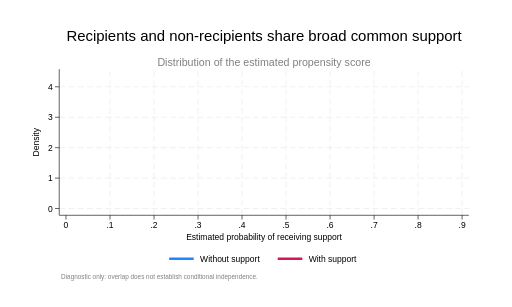
t = 0.00 s
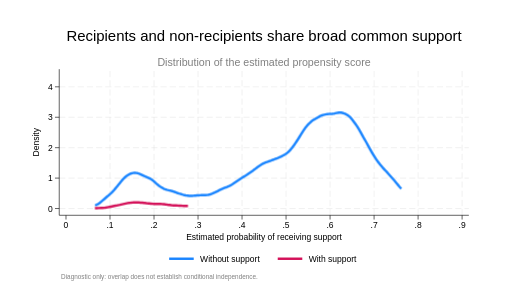
t = 1.45 s
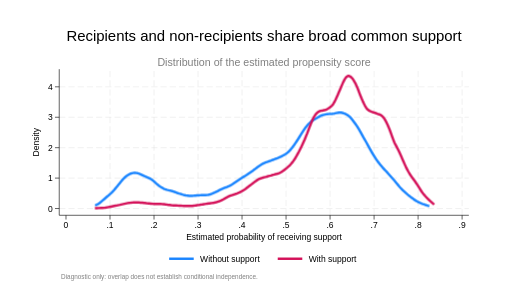
t = 3.21 s
t = 4.69 s: frame unchanged from t = 3.21 s, image omitted
t = 6.49 s: frame unchanged from t = 3.21 s, image omitted
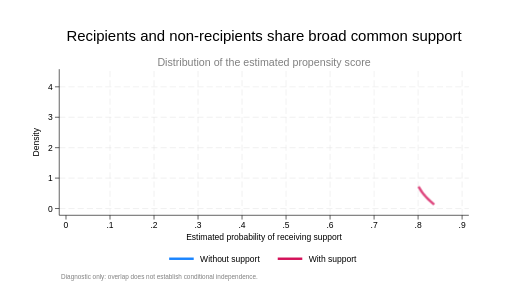
t = 7.73 s

The animated SVG that drew these frames (rendered in a browser with its animation timeline set to each time). Animation: 1 CSS @keyframes rule; one cycle of 9.28 s, repeats indefinitely.

<?xml version="1.0" encoding="UTF-8" standalone="no"?>
<!-- This is a Stata 19.5 generated SVG file (http://www.stata.com) -->

<svg version="1.1" width="7.500in" height="4.500in" viewBox="0 0 5400 3240" xmlns="http://www.w3.org/2000/svg" xmlns:xlink="http://www.w3.org/1999/xlink">
	<desc>Stata Graph - g_overlap_portfolio</desc>
	<style>
		@media (prefers-reduced-motion: no-preference) {
			path[style*="stroke:#1A85FF"],
			path[style*="stroke:#D41159"] {
				stroke-dasharray: 22000;
				stroke-dashoffset: 22000;
				animation: draw-density-curves 9s cubic-bezier(.42, 0, .2, 1) infinite;
			}

			path[style*="stroke:#D41159"] {
				animation-delay: .28s;
			}
		}

		@keyframes draw-density-curves {
			0%, 9% { stroke-dashoffset: 22000; opacity: 0; }
			13% { opacity: 1; }
			39%, 79% { stroke-dashoffset: 0; opacity: 1; }
			94%, 100% { stroke-dashoffset: -22000; opacity: 0; }
		}
	</style>
	<rect x="0" y="0" width="5400" height="3240" style="fill:#FFFFFF;stroke:none"/>
	<rect x="0.00" y="0.00" width="5400.00" height="3240.00" style="fill:#FFFFFF"/>
	<rect x="3.24" y="3.24" width="5393.52" height="3233.52" style="fill:none;stroke:#FFFFFF;stroke-width:6.48"/>
	<rect x="623.53" y="730.01" width="4322.87" height="1542.04" style="fill:#FFFFFF"/>
	<rect x="626.77" y="733.25" width="4316.39" height="1535.56" style="fill:none;stroke:#FFFFFF;stroke-width:6.48"/>
	<line x1="623.53" y1="2200.67" x2="688.33" y2="2200.67" style="stroke:#E0E0E0;stroke-width:4.86"/>
	<line x1="720.73" y1="2200.67" x2="785.53" y2="2200.67" style="stroke:#E0E0E0;stroke-width:4.86"/>
	<line x1="817.93" y1="2200.67" x2="882.73" y2="2200.67" style="stroke:#E0E0E0;stroke-width:4.86"/>
	<line x1="915.13" y1="2200.67" x2="979.93" y2="2200.67" style="stroke:#E0E0E0;stroke-width:4.86"/>
	<line x1="1012.33" y1="2200.67" x2="1077.13" y2="2200.67" style="stroke:#E0E0E0;stroke-width:4.86"/>
	<line x1="1109.53" y1="2200.67" x2="1174.33" y2="2200.67" style="stroke:#E0E0E0;stroke-width:4.86"/>
	<line x1="1206.73" y1="2200.67" x2="1271.53" y2="2200.67" style="stroke:#E0E0E0;stroke-width:4.86"/>
	<line x1="1303.93" y1="2200.67" x2="1368.73" y2="2200.67" style="stroke:#E0E0E0;stroke-width:4.86"/>
	<line x1="1401.13" y1="2200.67" x2="1465.93" y2="2200.67" style="stroke:#E0E0E0;stroke-width:4.86"/>
	<line x1="1498.33" y1="2200.67" x2="1563.13" y2="2200.67" style="stroke:#E0E0E0;stroke-width:4.86"/>
	<line x1="1595.53" y1="2200.67" x2="1660.33" y2="2200.67" style="stroke:#E0E0E0;stroke-width:4.86"/>
	<line x1="1692.73" y1="2200.67" x2="1757.53" y2="2200.67" style="stroke:#E0E0E0;stroke-width:4.86"/>
	<line x1="1789.93" y1="2200.67" x2="1854.73" y2="2200.67" style="stroke:#E0E0E0;stroke-width:4.86"/>
	<line x1="1887.13" y1="2200.67" x2="1951.93" y2="2200.67" style="stroke:#E0E0E0;stroke-width:4.86"/>
	<line x1="1984.33" y1="2200.67" x2="2049.13" y2="2200.67" style="stroke:#E0E0E0;stroke-width:4.86"/>
	<line x1="2081.53" y1="2200.67" x2="2146.33" y2="2200.67" style="stroke:#E0E0E0;stroke-width:4.86"/>
	<line x1="2178.73" y1="2200.67" x2="2243.53" y2="2200.67" style="stroke:#E0E0E0;stroke-width:4.86"/>
	<line x1="2275.93" y1="2200.67" x2="2340.73" y2="2200.67" style="stroke:#E0E0E0;stroke-width:4.86"/>
	<line x1="2373.13" y1="2200.67" x2="2437.93" y2="2200.67" style="stroke:#E0E0E0;stroke-width:4.86"/>
	<line x1="2470.33" y1="2200.67" x2="2535.13" y2="2200.67" style="stroke:#E0E0E0;stroke-width:4.86"/>
	<line x1="2567.53" y1="2200.67" x2="2632.33" y2="2200.67" style="stroke:#E0E0E0;stroke-width:4.86"/>
	<line x1="2664.73" y1="2200.67" x2="2729.53" y2="2200.67" style="stroke:#E0E0E0;stroke-width:4.86"/>
	<line x1="2761.93" y1="2200.67" x2="2826.73" y2="2200.67" style="stroke:#E0E0E0;stroke-width:4.86"/>
	<line x1="2859.13" y1="2200.67" x2="2923.93" y2="2200.67" style="stroke:#E0E0E0;stroke-width:4.86"/>
	<line x1="2956.33" y1="2200.67" x2="3021.13" y2="2200.67" style="stroke:#E0E0E0;stroke-width:4.86"/>
	<line x1="3053.53" y1="2200.67" x2="3118.33" y2="2200.67" style="stroke:#E0E0E0;stroke-width:4.86"/>
	<line x1="3150.73" y1="2200.67" x2="3215.53" y2="2200.67" style="stroke:#E0E0E0;stroke-width:4.86"/>
	<line x1="3247.93" y1="2200.67" x2="3312.73" y2="2200.67" style="stroke:#E0E0E0;stroke-width:4.86"/>
	<line x1="3345.13" y1="2200.67" x2="3409.93" y2="2200.67" style="stroke:#E0E0E0;stroke-width:4.86"/>
	<line x1="3442.33" y1="2200.67" x2="3507.13" y2="2200.67" style="stroke:#E0E0E0;stroke-width:4.86"/>
	<line x1="3539.53" y1="2200.67" x2="3604.33" y2="2200.67" style="stroke:#E0E0E0;stroke-width:4.86"/>
	<line x1="3636.73" y1="2200.67" x2="3701.53" y2="2200.67" style="stroke:#E0E0E0;stroke-width:4.86"/>
	<line x1="3733.93" y1="2200.67" x2="3798.73" y2="2200.67" style="stroke:#E0E0E0;stroke-width:4.86"/>
	<line x1="3831.13" y1="2200.67" x2="3895.93" y2="2200.67" style="stroke:#E0E0E0;stroke-width:4.86"/>
	<line x1="3928.33" y1="2200.67" x2="3993.13" y2="2200.67" style="stroke:#E0E0E0;stroke-width:4.86"/>
	<line x1="4025.53" y1="2200.67" x2="4090.33" y2="2200.67" style="stroke:#E0E0E0;stroke-width:4.86"/>
	<line x1="4122.73" y1="2200.67" x2="4187.53" y2="2200.67" style="stroke:#E0E0E0;stroke-width:4.86"/>
	<line x1="4219.93" y1="2200.67" x2="4284.73" y2="2200.67" style="stroke:#E0E0E0;stroke-width:4.86"/>
	<line x1="4317.13" y1="2200.67" x2="4381.93" y2="2200.67" style="stroke:#E0E0E0;stroke-width:4.86"/>
	<line x1="4414.33" y1="2200.67" x2="4479.13" y2="2200.67" style="stroke:#E0E0E0;stroke-width:4.86"/>
	<line x1="4511.53" y1="2200.67" x2="4576.33" y2="2200.67" style="stroke:#E0E0E0;stroke-width:4.86"/>
	<line x1="4608.73" y1="2200.67" x2="4673.53" y2="2200.67" style="stroke:#E0E0E0;stroke-width:4.86"/>
	<line x1="4705.93" y1="2200.67" x2="4770.73" y2="2200.67" style="stroke:#E0E0E0;stroke-width:4.86"/>
	<line x1="4803.13" y1="2200.67" x2="4867.93" y2="2200.67" style="stroke:#E0E0E0;stroke-width:4.86"/>
	<line x1="4900.33" y1="2200.67" x2="4946.40" y2="2200.67" style="stroke:#E0E0E0;stroke-width:4.86"/>
	<line x1="623.53" y1="1879.71" x2="688.33" y2="1879.71" style="stroke:#E0E0E0;stroke-width:4.86"/>
	<line x1="720.73" y1="1879.71" x2="785.53" y2="1879.71" style="stroke:#E0E0E0;stroke-width:4.86"/>
	<line x1="817.93" y1="1879.71" x2="882.73" y2="1879.71" style="stroke:#E0E0E0;stroke-width:4.86"/>
	<line x1="915.13" y1="1879.71" x2="979.93" y2="1879.71" style="stroke:#E0E0E0;stroke-width:4.86"/>
	<line x1="1012.33" y1="1879.71" x2="1077.13" y2="1879.71" style="stroke:#E0E0E0;stroke-width:4.86"/>
	<line x1="1109.53" y1="1879.71" x2="1174.33" y2="1879.71" style="stroke:#E0E0E0;stroke-width:4.86"/>
	<line x1="1206.73" y1="1879.71" x2="1271.53" y2="1879.71" style="stroke:#E0E0E0;stroke-width:4.86"/>
	<line x1="1303.93" y1="1879.71" x2="1368.73" y2="1879.71" style="stroke:#E0E0E0;stroke-width:4.86"/>
	<line x1="1401.13" y1="1879.71" x2="1465.93" y2="1879.71" style="stroke:#E0E0E0;stroke-width:4.86"/>
	<line x1="1498.33" y1="1879.71" x2="1563.13" y2="1879.71" style="stroke:#E0E0E0;stroke-width:4.86"/>
	<line x1="1595.53" y1="1879.71" x2="1660.33" y2="1879.71" style="stroke:#E0E0E0;stroke-width:4.86"/>
	<line x1="1692.73" y1="1879.71" x2="1757.53" y2="1879.71" style="stroke:#E0E0E0;stroke-width:4.86"/>
	<line x1="1789.93" y1="1879.71" x2="1854.73" y2="1879.71" style="stroke:#E0E0E0;stroke-width:4.86"/>
	<line x1="1887.13" y1="1879.71" x2="1951.93" y2="1879.71" style="stroke:#E0E0E0;stroke-width:4.86"/>
	<line x1="1984.33" y1="1879.71" x2="2049.13" y2="1879.71" style="stroke:#E0E0E0;stroke-width:4.86"/>
	<line x1="2081.53" y1="1879.71" x2="2146.33" y2="1879.71" style="stroke:#E0E0E0;stroke-width:4.86"/>
	<line x1="2178.73" y1="1879.71" x2="2243.53" y2="1879.71" style="stroke:#E0E0E0;stroke-width:4.86"/>
	<line x1="2275.93" y1="1879.71" x2="2340.73" y2="1879.71" style="stroke:#E0E0E0;stroke-width:4.86"/>
	<line x1="2373.13" y1="1879.71" x2="2437.93" y2="1879.71" style="stroke:#E0E0E0;stroke-width:4.86"/>
	<line x1="2470.33" y1="1879.71" x2="2535.13" y2="1879.71" style="stroke:#E0E0E0;stroke-width:4.86"/>
	<line x1="2567.53" y1="1879.71" x2="2632.33" y2="1879.71" style="stroke:#E0E0E0;stroke-width:4.86"/>
	<line x1="2664.73" y1="1879.71" x2="2729.53" y2="1879.71" style="stroke:#E0E0E0;stroke-width:4.86"/>
	<line x1="2761.93" y1="1879.71" x2="2826.73" y2="1879.71" style="stroke:#E0E0E0;stroke-width:4.86"/>
	<line x1="2859.13" y1="1879.71" x2="2923.93" y2="1879.71" style="stroke:#E0E0E0;stroke-width:4.86"/>
	<line x1="2956.33" y1="1879.71" x2="3021.13" y2="1879.71" style="stroke:#E0E0E0;stroke-width:4.86"/>
	<line x1="3053.53" y1="1879.71" x2="3118.33" y2="1879.71" style="stroke:#E0E0E0;stroke-width:4.86"/>
	<line x1="3150.73" y1="1879.71" x2="3215.53" y2="1879.71" style="stroke:#E0E0E0;stroke-width:4.86"/>
	<line x1="3247.93" y1="1879.71" x2="3312.73" y2="1879.71" style="stroke:#E0E0E0;stroke-width:4.86"/>
	<line x1="3345.13" y1="1879.71" x2="3409.93" y2="1879.71" style="stroke:#E0E0E0;stroke-width:4.86"/>
	<line x1="3442.33" y1="1879.71" x2="3507.13" y2="1879.71" style="stroke:#E0E0E0;stroke-width:4.86"/>
	<line x1="3539.53" y1="1879.71" x2="3604.33" y2="1879.71" style="stroke:#E0E0E0;stroke-width:4.86"/>
	<line x1="3636.73" y1="1879.71" x2="3701.53" y2="1879.71" style="stroke:#E0E0E0;stroke-width:4.86"/>
	<line x1="3733.93" y1="1879.71" x2="3798.73" y2="1879.71" style="stroke:#E0E0E0;stroke-width:4.86"/>
	<line x1="3831.13" y1="1879.71" x2="3895.93" y2="1879.71" style="stroke:#E0E0E0;stroke-width:4.86"/>
	<line x1="3928.33" y1="1879.71" x2="3993.13" y2="1879.71" style="stroke:#E0E0E0;stroke-width:4.86"/>
	<line x1="4025.53" y1="1879.71" x2="4090.33" y2="1879.71" style="stroke:#E0E0E0;stroke-width:4.86"/>
	<line x1="4122.73" y1="1879.71" x2="4187.53" y2="1879.71" style="stroke:#E0E0E0;stroke-width:4.86"/>
	<line x1="4219.93" y1="1879.71" x2="4284.73" y2="1879.71" style="stroke:#E0E0E0;stroke-width:4.86"/>
	<line x1="4317.13" y1="1879.71" x2="4381.93" y2="1879.71" style="stroke:#E0E0E0;stroke-width:4.86"/>
	<line x1="4414.33" y1="1879.71" x2="4479.13" y2="1879.71" style="stroke:#E0E0E0;stroke-width:4.86"/>
	<line x1="4511.53" y1="1879.71" x2="4576.33" y2="1879.71" style="stroke:#E0E0E0;stroke-width:4.86"/>
	<line x1="4608.73" y1="1879.71" x2="4673.53" y2="1879.71" style="stroke:#E0E0E0;stroke-width:4.86"/>
	<line x1="4705.93" y1="1879.71" x2="4770.73" y2="1879.71" style="stroke:#E0E0E0;stroke-width:4.86"/>
	<line x1="4803.13" y1="1879.71" x2="4867.93" y2="1879.71" style="stroke:#E0E0E0;stroke-width:4.86"/>
	<line x1="4900.33" y1="1879.71" x2="4946.40" y2="1879.71" style="stroke:#E0E0E0;stroke-width:4.86"/>
	<line x1="623.53" y1="1558.58" x2="688.33" y2="1558.58" style="stroke:#E0E0E0;stroke-width:4.86"/>
	<line x1="720.73" y1="1558.58" x2="785.53" y2="1558.58" style="stroke:#E0E0E0;stroke-width:4.86"/>
	<line x1="817.93" y1="1558.58" x2="882.73" y2="1558.58" style="stroke:#E0E0E0;stroke-width:4.86"/>
	<line x1="915.13" y1="1558.58" x2="979.93" y2="1558.58" style="stroke:#E0E0E0;stroke-width:4.86"/>
	<line x1="1012.33" y1="1558.58" x2="1077.13" y2="1558.58" style="stroke:#E0E0E0;stroke-width:4.86"/>
	<line x1="1109.53" y1="1558.58" x2="1174.33" y2="1558.58" style="stroke:#E0E0E0;stroke-width:4.86"/>
	<line x1="1206.73" y1="1558.58" x2="1271.53" y2="1558.58" style="stroke:#E0E0E0;stroke-width:4.86"/>
	<line x1="1303.93" y1="1558.58" x2="1368.73" y2="1558.58" style="stroke:#E0E0E0;stroke-width:4.86"/>
	<line x1="1401.13" y1="1558.58" x2="1465.93" y2="1558.58" style="stroke:#E0E0E0;stroke-width:4.86"/>
	<line x1="1498.33" y1="1558.58" x2="1563.13" y2="1558.58" style="stroke:#E0E0E0;stroke-width:4.86"/>
	<line x1="1595.53" y1="1558.58" x2="1660.33" y2="1558.58" style="stroke:#E0E0E0;stroke-width:4.86"/>
	<line x1="1692.73" y1="1558.58" x2="1757.53" y2="1558.58" style="stroke:#E0E0E0;stroke-width:4.86"/>
	<line x1="1789.93" y1="1558.58" x2="1854.73" y2="1558.58" style="stroke:#E0E0E0;stroke-width:4.86"/>
	<line x1="1887.13" y1="1558.58" x2="1951.93" y2="1558.58" style="stroke:#E0E0E0;stroke-width:4.86"/>
	<line x1="1984.33" y1="1558.58" x2="2049.13" y2="1558.58" style="stroke:#E0E0E0;stroke-width:4.86"/>
	<line x1="2081.53" y1="1558.58" x2="2146.33" y2="1558.58" style="stroke:#E0E0E0;stroke-width:4.86"/>
	<line x1="2178.73" y1="1558.58" x2="2243.53" y2="1558.58" style="stroke:#E0E0E0;stroke-width:4.86"/>
	<line x1="2275.93" y1="1558.58" x2="2340.73" y2="1558.58" style="stroke:#E0E0E0;stroke-width:4.86"/>
	<line x1="2373.13" y1="1558.58" x2="2437.93" y2="1558.58" style="stroke:#E0E0E0;stroke-width:4.86"/>
	<line x1="2470.33" y1="1558.58" x2="2535.13" y2="1558.58" style="stroke:#E0E0E0;stroke-width:4.86"/>
	<line x1="2567.53" y1="1558.58" x2="2632.33" y2="1558.58" style="stroke:#E0E0E0;stroke-width:4.86"/>
	<line x1="2664.73" y1="1558.58" x2="2729.53" y2="1558.58" style="stroke:#E0E0E0;stroke-width:4.86"/>
	<line x1="2761.93" y1="1558.58" x2="2826.73" y2="1558.58" style="stroke:#E0E0E0;stroke-width:4.86"/>
	<line x1="2859.13" y1="1558.58" x2="2923.93" y2="1558.58" style="stroke:#E0E0E0;stroke-width:4.86"/>
	<line x1="2956.33" y1="1558.58" x2="3021.13" y2="1558.58" style="stroke:#E0E0E0;stroke-width:4.86"/>
	<line x1="3053.53" y1="1558.58" x2="3118.33" y2="1558.58" style="stroke:#E0E0E0;stroke-width:4.86"/>
	<line x1="3150.73" y1="1558.58" x2="3215.53" y2="1558.58" style="stroke:#E0E0E0;stroke-width:4.86"/>
	<line x1="3247.93" y1="1558.58" x2="3312.73" y2="1558.58" style="stroke:#E0E0E0;stroke-width:4.86"/>
	<line x1="3345.13" y1="1558.58" x2="3409.93" y2="1558.58" style="stroke:#E0E0E0;stroke-width:4.86"/>
	<line x1="3442.33" y1="1558.58" x2="3507.13" y2="1558.58" style="stroke:#E0E0E0;stroke-width:4.86"/>
	<line x1="3539.53" y1="1558.58" x2="3604.33" y2="1558.58" style="stroke:#E0E0E0;stroke-width:4.86"/>
	<line x1="3636.73" y1="1558.58" x2="3701.53" y2="1558.58" style="stroke:#E0E0E0;stroke-width:4.86"/>
	<line x1="3733.93" y1="1558.58" x2="3798.73" y2="1558.58" style="stroke:#E0E0E0;stroke-width:4.86"/>
	<line x1="3831.13" y1="1558.58" x2="3895.93" y2="1558.58" style="stroke:#E0E0E0;stroke-width:4.86"/>
	<line x1="3928.33" y1="1558.58" x2="3993.13" y2="1558.58" style="stroke:#E0E0E0;stroke-width:4.86"/>
	<line x1="4025.53" y1="1558.58" x2="4090.33" y2="1558.58" style="stroke:#E0E0E0;stroke-width:4.86"/>
	<line x1="4122.73" y1="1558.58" x2="4187.53" y2="1558.58" style="stroke:#E0E0E0;stroke-width:4.86"/>
	<line x1="4219.93" y1="1558.58" x2="4284.73" y2="1558.58" style="stroke:#E0E0E0;stroke-width:4.86"/>
	<line x1="4317.13" y1="1558.58" x2="4381.93" y2="1558.58" style="stroke:#E0E0E0;stroke-width:4.86"/>
	<line x1="4414.33" y1="1558.58" x2="4479.13" y2="1558.58" style="stroke:#E0E0E0;stroke-width:4.86"/>
	<line x1="4511.53" y1="1558.58" x2="4576.33" y2="1558.58" style="stroke:#E0E0E0;stroke-width:4.86"/>
	<line x1="4608.73" y1="1558.58" x2="4673.53" y2="1558.58" style="stroke:#E0E0E0;stroke-width:4.86"/>
	<line x1="4705.93" y1="1558.58" x2="4770.73" y2="1558.58" style="stroke:#E0E0E0;stroke-width:4.86"/>
	<line x1="4803.13" y1="1558.58" x2="4867.93" y2="1558.58" style="stroke:#E0E0E0;stroke-width:4.86"/>
	<line x1="4900.33" y1="1558.58" x2="4946.40" y2="1558.58" style="stroke:#E0E0E0;stroke-width:4.86"/>
	<line x1="623.53" y1="1237.44" x2="688.33" y2="1237.44" style="stroke:#E0E0E0;stroke-width:4.86"/>
	<line x1="720.73" y1="1237.44" x2="785.53" y2="1237.44" style="stroke:#E0E0E0;stroke-width:4.86"/>
	<line x1="817.93" y1="1237.44" x2="882.73" y2="1237.44" style="stroke:#E0E0E0;stroke-width:4.86"/>
	<line x1="915.13" y1="1237.44" x2="979.93" y2="1237.44" style="stroke:#E0E0E0;stroke-width:4.86"/>
	<line x1="1012.33" y1="1237.44" x2="1077.13" y2="1237.44" style="stroke:#E0E0E0;stroke-width:4.86"/>
	<line x1="1109.53" y1="1237.44" x2="1174.33" y2="1237.44" style="stroke:#E0E0E0;stroke-width:4.86"/>
	<line x1="1206.73" y1="1237.44" x2="1271.53" y2="1237.44" style="stroke:#E0E0E0;stroke-width:4.86"/>
	<line x1="1303.93" y1="1237.44" x2="1368.73" y2="1237.44" style="stroke:#E0E0E0;stroke-width:4.86"/>
	<line x1="1401.13" y1="1237.44" x2="1465.93" y2="1237.44" style="stroke:#E0E0E0;stroke-width:4.86"/>
	<line x1="1498.33" y1="1237.44" x2="1563.13" y2="1237.44" style="stroke:#E0E0E0;stroke-width:4.86"/>
	<line x1="1595.53" y1="1237.44" x2="1660.33" y2="1237.44" style="stroke:#E0E0E0;stroke-width:4.86"/>
	<line x1="1692.73" y1="1237.44" x2="1757.53" y2="1237.44" style="stroke:#E0E0E0;stroke-width:4.86"/>
	<line x1="1789.93" y1="1237.44" x2="1854.73" y2="1237.44" style="stroke:#E0E0E0;stroke-width:4.86"/>
	<line x1="1887.13" y1="1237.44" x2="1951.93" y2="1237.44" style="stroke:#E0E0E0;stroke-width:4.86"/>
	<line x1="1984.33" y1="1237.44" x2="2049.13" y2="1237.44" style="stroke:#E0E0E0;stroke-width:4.86"/>
	<line x1="2081.53" y1="1237.44" x2="2146.33" y2="1237.44" style="stroke:#E0E0E0;stroke-width:4.86"/>
	<line x1="2178.73" y1="1237.44" x2="2243.53" y2="1237.44" style="stroke:#E0E0E0;stroke-width:4.86"/>
	<line x1="2275.93" y1="1237.44" x2="2340.73" y2="1237.44" style="stroke:#E0E0E0;stroke-width:4.86"/>
	<line x1="2373.13" y1="1237.44" x2="2437.93" y2="1237.44" style="stroke:#E0E0E0;stroke-width:4.86"/>
	<line x1="2470.33" y1="1237.44" x2="2535.13" y2="1237.44" style="stroke:#E0E0E0;stroke-width:4.86"/>
	<line x1="2567.53" y1="1237.44" x2="2632.33" y2="1237.44" style="stroke:#E0E0E0;stroke-width:4.86"/>
	<line x1="2664.73" y1="1237.44" x2="2729.53" y2="1237.44" style="stroke:#E0E0E0;stroke-width:4.86"/>
	<line x1="2761.93" y1="1237.44" x2="2826.73" y2="1237.44" style="stroke:#E0E0E0;stroke-width:4.86"/>
	<line x1="2859.13" y1="1237.44" x2="2923.93" y2="1237.44" style="stroke:#E0E0E0;stroke-width:4.86"/>
	<line x1="2956.33" y1="1237.44" x2="3021.13" y2="1237.44" style="stroke:#E0E0E0;stroke-width:4.86"/>
	<line x1="3053.53" y1="1237.44" x2="3118.33" y2="1237.44" style="stroke:#E0E0E0;stroke-width:4.86"/>
	<line x1="3150.73" y1="1237.44" x2="3215.53" y2="1237.44" style="stroke:#E0E0E0;stroke-width:4.86"/>
	<line x1="3247.93" y1="1237.44" x2="3312.73" y2="1237.44" style="stroke:#E0E0E0;stroke-width:4.86"/>
	<line x1="3345.13" y1="1237.44" x2="3409.93" y2="1237.44" style="stroke:#E0E0E0;stroke-width:4.86"/>
	<line x1="3442.33" y1="1237.44" x2="3507.13" y2="1237.44" style="stroke:#E0E0E0;stroke-width:4.86"/>
	<line x1="3539.53" y1="1237.44" x2="3604.33" y2="1237.44" style="stroke:#E0E0E0;stroke-width:4.86"/>
	<line x1="3636.73" y1="1237.44" x2="3701.53" y2="1237.44" style="stroke:#E0E0E0;stroke-width:4.86"/>
	<line x1="3733.93" y1="1237.44" x2="3798.73" y2="1237.44" style="stroke:#E0E0E0;stroke-width:4.86"/>
	<line x1="3831.13" y1="1237.44" x2="3895.93" y2="1237.44" style="stroke:#E0E0E0;stroke-width:4.86"/>
	<line x1="3928.33" y1="1237.44" x2="3993.13" y2="1237.44" style="stroke:#E0E0E0;stroke-width:4.86"/>
	<line x1="4025.53" y1="1237.44" x2="4090.33" y2="1237.44" style="stroke:#E0E0E0;stroke-width:4.86"/>
	<line x1="4122.73" y1="1237.44" x2="4187.53" y2="1237.44" style="stroke:#E0E0E0;stroke-width:4.86"/>
	<line x1="4219.93" y1="1237.44" x2="4284.73" y2="1237.44" style="stroke:#E0E0E0;stroke-width:4.86"/>
	<line x1="4317.13" y1="1237.44" x2="4381.93" y2="1237.44" style="stroke:#E0E0E0;stroke-width:4.86"/>
	<line x1="4414.33" y1="1237.44" x2="4479.13" y2="1237.44" style="stroke:#E0E0E0;stroke-width:4.86"/>
	<line x1="4511.53" y1="1237.44" x2="4576.33" y2="1237.44" style="stroke:#E0E0E0;stroke-width:4.86"/>
	<line x1="4608.73" y1="1237.44" x2="4673.53" y2="1237.44" style="stroke:#E0E0E0;stroke-width:4.86"/>
	<line x1="4705.93" y1="1237.44" x2="4770.73" y2="1237.44" style="stroke:#E0E0E0;stroke-width:4.86"/>
	<line x1="4803.13" y1="1237.44" x2="4867.93" y2="1237.44" style="stroke:#E0E0E0;stroke-width:4.86"/>
	<line x1="4900.33" y1="1237.44" x2="4946.40" y2="1237.44" style="stroke:#E0E0E0;stroke-width:4.86"/>
	<line x1="623.53" y1="916.31" x2="688.33" y2="916.31" style="stroke:#E0E0E0;stroke-width:4.86"/>
	<line x1="720.73" y1="916.31" x2="785.53" y2="916.31" style="stroke:#E0E0E0;stroke-width:4.86"/>
	<line x1="817.93" y1="916.31" x2="882.73" y2="916.31" style="stroke:#E0E0E0;stroke-width:4.86"/>
	<line x1="915.13" y1="916.31" x2="979.93" y2="916.31" style="stroke:#E0E0E0;stroke-width:4.86"/>
	<line x1="1012.33" y1="916.31" x2="1077.13" y2="916.31" style="stroke:#E0E0E0;stroke-width:4.86"/>
	<line x1="1109.53" y1="916.31" x2="1174.33" y2="916.31" style="stroke:#E0E0E0;stroke-width:4.86"/>
	<line x1="1206.73" y1="916.31" x2="1271.53" y2="916.31" style="stroke:#E0E0E0;stroke-width:4.86"/>
	<line x1="1303.93" y1="916.31" x2="1368.73" y2="916.31" style="stroke:#E0E0E0;stroke-width:4.86"/>
	<line x1="1401.13" y1="916.31" x2="1465.93" y2="916.31" style="stroke:#E0E0E0;stroke-width:4.86"/>
	<line x1="1498.33" y1="916.31" x2="1563.13" y2="916.31" style="stroke:#E0E0E0;stroke-width:4.86"/>
	<line x1="1595.53" y1="916.31" x2="1660.33" y2="916.31" style="stroke:#E0E0E0;stroke-width:4.86"/>
	<line x1="1692.73" y1="916.31" x2="1757.53" y2="916.31" style="stroke:#E0E0E0;stroke-width:4.86"/>
	<line x1="1789.93" y1="916.31" x2="1854.73" y2="916.31" style="stroke:#E0E0E0;stroke-width:4.86"/>
	<line x1="1887.13" y1="916.31" x2="1951.93" y2="916.31" style="stroke:#E0E0E0;stroke-width:4.86"/>
	<line x1="1984.33" y1="916.31" x2="2049.13" y2="916.31" style="stroke:#E0E0E0;stroke-width:4.86"/>
	<line x1="2081.53" y1="916.31" x2="2146.33" y2="916.31" style="stroke:#E0E0E0;stroke-width:4.86"/>
	<line x1="2178.73" y1="916.31" x2="2243.53" y2="916.31" style="stroke:#E0E0E0;stroke-width:4.86"/>
	<line x1="2275.93" y1="916.31" x2="2340.73" y2="916.31" style="stroke:#E0E0E0;stroke-width:4.86"/>
	<line x1="2373.13" y1="916.31" x2="2437.93" y2="916.31" style="stroke:#E0E0E0;stroke-width:4.86"/>
	<line x1="2470.33" y1="916.31" x2="2535.13" y2="916.31" style="stroke:#E0E0E0;stroke-width:4.86"/>
	<line x1="2567.53" y1="916.31" x2="2632.33" y2="916.31" style="stroke:#E0E0E0;stroke-width:4.86"/>
	<line x1="2664.73" y1="916.31" x2="2729.53" y2="916.31" style="stroke:#E0E0E0;stroke-width:4.86"/>
	<line x1="2761.93" y1="916.31" x2="2826.73" y2="916.31" style="stroke:#E0E0E0;stroke-width:4.86"/>
	<line x1="2859.13" y1="916.31" x2="2923.93" y2="916.31" style="stroke:#E0E0E0;stroke-width:4.86"/>
	<line x1="2956.33" y1="916.31" x2="3021.13" y2="916.31" style="stroke:#E0E0E0;stroke-width:4.86"/>
	<line x1="3053.53" y1="916.31" x2="3118.33" y2="916.31" style="stroke:#E0E0E0;stroke-width:4.86"/>
	<line x1="3150.73" y1="916.31" x2="3215.53" y2="916.31" style="stroke:#E0E0E0;stroke-width:4.86"/>
	<line x1="3247.93" y1="916.31" x2="3312.73" y2="916.31" style="stroke:#E0E0E0;stroke-width:4.86"/>
	<line x1="3345.13" y1="916.31" x2="3409.93" y2="916.31" style="stroke:#E0E0E0;stroke-width:4.86"/>
	<line x1="3442.33" y1="916.31" x2="3507.13" y2="916.31" style="stroke:#E0E0E0;stroke-width:4.86"/>
	<line x1="3539.53" y1="916.31" x2="3604.33" y2="916.31" style="stroke:#E0E0E0;stroke-width:4.86"/>
	<line x1="3636.73" y1="916.31" x2="3701.53" y2="916.31" style="stroke:#E0E0E0;stroke-width:4.86"/>
	<line x1="3733.93" y1="916.31" x2="3798.73" y2="916.31" style="stroke:#E0E0E0;stroke-width:4.86"/>
	<line x1="3831.13" y1="916.31" x2="3895.93" y2="916.31" style="stroke:#E0E0E0;stroke-width:4.86"/>
	<line x1="3928.33" y1="916.31" x2="3993.13" y2="916.31" style="stroke:#E0E0E0;stroke-width:4.86"/>
	<line x1="4025.53" y1="916.31" x2="4090.33" y2="916.31" style="stroke:#E0E0E0;stroke-width:4.86"/>
	<line x1="4122.73" y1="916.31" x2="4187.53" y2="916.31" style="stroke:#E0E0E0;stroke-width:4.86"/>
	<line x1="4219.93" y1="916.31" x2="4284.73" y2="916.31" style="stroke:#E0E0E0;stroke-width:4.86"/>
	<line x1="4317.13" y1="916.31" x2="4381.93" y2="916.31" style="stroke:#E0E0E0;stroke-width:4.86"/>
	<line x1="4414.33" y1="916.31" x2="4479.13" y2="916.31" style="stroke:#E0E0E0;stroke-width:4.86"/>
	<line x1="4511.53" y1="916.31" x2="4576.33" y2="916.31" style="stroke:#E0E0E0;stroke-width:4.86"/>
	<line x1="4608.73" y1="916.31" x2="4673.53" y2="916.31" style="stroke:#E0E0E0;stroke-width:4.86"/>
	<line x1="4705.93" y1="916.31" x2="4770.73" y2="916.31" style="stroke:#E0E0E0;stroke-width:4.86"/>
	<line x1="4803.13" y1="916.31" x2="4867.93" y2="916.31" style="stroke:#E0E0E0;stroke-width:4.86"/>
	<line x1="4900.33" y1="916.31" x2="4946.40" y2="916.31" style="stroke:#E0E0E0;stroke-width:4.86"/>
	<line x1="1159.31" y1="2272.05" x2="1159.31" y2="2207.25" style="stroke:#E0E0E0;stroke-width:4.86"/>
	<line x1="1159.31" y1="2174.85" x2="1159.31" y2="2110.05" style="stroke:#E0E0E0;stroke-width:4.86"/>
	<line x1="1159.31" y1="2077.65" x2="1159.31" y2="2012.85" style="stroke:#E0E0E0;stroke-width:4.86"/>
	<line x1="1159.31" y1="1980.45" x2="1159.31" y2="1915.65" style="stroke:#E0E0E0;stroke-width:4.86"/>
	<line x1="1159.31" y1="1883.25" x2="1159.31" y2="1818.45" style="stroke:#E0E0E0;stroke-width:4.86"/>
	<line x1="1159.31" y1="1786.05" x2="1159.31" y2="1721.25" style="stroke:#E0E0E0;stroke-width:4.86"/>
	<line x1="1159.31" y1="1688.85" x2="1159.31" y2="1624.05" style="stroke:#E0E0E0;stroke-width:4.86"/>
	<line x1="1159.31" y1="1591.65" x2="1159.31" y2="1526.85" style="stroke:#E0E0E0;stroke-width:4.86"/>
	<line x1="1159.31" y1="1494.45" x2="1159.31" y2="1429.65" style="stroke:#E0E0E0;stroke-width:4.86"/>
	<line x1="1159.31" y1="1397.25" x2="1159.31" y2="1332.45" style="stroke:#E0E0E0;stroke-width:4.86"/>
	<line x1="1159.31" y1="1300.05" x2="1159.31" y2="1235.25" style="stroke:#E0E0E0;stroke-width:4.86"/>
	<line x1="1159.31" y1="1202.85" x2="1159.31" y2="1138.05" style="stroke:#E0E0E0;stroke-width:4.86"/>
	<line x1="1159.31" y1="1105.65" x2="1159.31" y2="1040.85" style="stroke:#E0E0E0;stroke-width:4.86"/>
	<line x1="1159.31" y1="1008.45" x2="1159.31" y2="943.65" style="stroke:#E0E0E0;stroke-width:4.86"/>
	<line x1="1159.31" y1="911.25" x2="1159.31" y2="846.45" style="stroke:#E0E0E0;stroke-width:4.86"/>
	<line x1="1159.31" y1="814.05" x2="1159.31" y2="749.25" style="stroke:#E0E0E0;stroke-width:4.86"/>
	<line x1="1623.71" y1="2272.05" x2="1623.71" y2="2207.25" style="stroke:#E0E0E0;stroke-width:4.86"/>
	<line x1="1623.71" y1="2174.85" x2="1623.71" y2="2110.05" style="stroke:#E0E0E0;stroke-width:4.86"/>
	<line x1="1623.71" y1="2077.65" x2="1623.71" y2="2012.85" style="stroke:#E0E0E0;stroke-width:4.86"/>
	<line x1="1623.71" y1="1980.45" x2="1623.71" y2="1915.65" style="stroke:#E0E0E0;stroke-width:4.86"/>
	<line x1="1623.71" y1="1883.25" x2="1623.71" y2="1818.45" style="stroke:#E0E0E0;stroke-width:4.86"/>
	<line x1="1623.71" y1="1786.05" x2="1623.71" y2="1721.25" style="stroke:#E0E0E0;stroke-width:4.86"/>
	<line x1="1623.71" y1="1688.85" x2="1623.71" y2="1624.05" style="stroke:#E0E0E0;stroke-width:4.86"/>
	<line x1="1623.71" y1="1591.65" x2="1623.71" y2="1526.85" style="stroke:#E0E0E0;stroke-width:4.86"/>
	<line x1="1623.71" y1="1494.45" x2="1623.71" y2="1429.65" style="stroke:#E0E0E0;stroke-width:4.86"/>
	<line x1="1623.71" y1="1397.25" x2="1623.71" y2="1332.45" style="stroke:#E0E0E0;stroke-width:4.86"/>
	<line x1="1623.71" y1="1300.05" x2="1623.71" y2="1235.25" style="stroke:#E0E0E0;stroke-width:4.86"/>
	<line x1="1623.71" y1="1202.85" x2="1623.71" y2="1138.05" style="stroke:#E0E0E0;stroke-width:4.86"/>
	<line x1="1623.71" y1="1105.65" x2="1623.71" y2="1040.85" style="stroke:#E0E0E0;stroke-width:4.86"/>
	<line x1="1623.71" y1="1008.45" x2="1623.71" y2="943.65" style="stroke:#E0E0E0;stroke-width:4.86"/>
	<line x1="1623.71" y1="911.25" x2="1623.71" y2="846.45" style="stroke:#E0E0E0;stroke-width:4.86"/>
	<line x1="1623.71" y1="814.05" x2="1623.71" y2="749.25" style="stroke:#E0E0E0;stroke-width:4.86"/>
	<line x1="2088.28" y1="2272.05" x2="2088.28" y2="2207.25" style="stroke:#E0E0E0;stroke-width:4.86"/>
	<line x1="2088.28" y1="2174.85" x2="2088.28" y2="2110.05" style="stroke:#E0E0E0;stroke-width:4.86"/>
	<line x1="2088.28" y1="2077.65" x2="2088.28" y2="2012.85" style="stroke:#E0E0E0;stroke-width:4.86"/>
	<line x1="2088.28" y1="1980.45" x2="2088.28" y2="1915.65" style="stroke:#E0E0E0;stroke-width:4.86"/>
	<line x1="2088.28" y1="1883.25" x2="2088.28" y2="1818.45" style="stroke:#E0E0E0;stroke-width:4.86"/>
	<line x1="2088.28" y1="1786.05" x2="2088.28" y2="1721.25" style="stroke:#E0E0E0;stroke-width:4.86"/>
	<line x1="2088.28" y1="1688.85" x2="2088.28" y2="1624.05" style="stroke:#E0E0E0;stroke-width:4.86"/>
	<line x1="2088.28" y1="1591.65" x2="2088.28" y2="1526.85" style="stroke:#E0E0E0;stroke-width:4.86"/>
	<line x1="2088.28" y1="1494.45" x2="2088.28" y2="1429.65" style="stroke:#E0E0E0;stroke-width:4.86"/>
	<line x1="2088.28" y1="1397.25" x2="2088.28" y2="1332.45" style="stroke:#E0E0E0;stroke-width:4.86"/>
	<line x1="2088.28" y1="1300.05" x2="2088.28" y2="1235.25" style="stroke:#E0E0E0;stroke-width:4.86"/>
	<line x1="2088.28" y1="1202.85" x2="2088.28" y2="1138.05" style="stroke:#E0E0E0;stroke-width:4.86"/>
	<line x1="2088.28" y1="1105.65" x2="2088.28" y2="1040.85" style="stroke:#E0E0E0;stroke-width:4.86"/>
	<line x1="2088.28" y1="1008.45" x2="2088.28" y2="943.65" style="stroke:#E0E0E0;stroke-width:4.86"/>
	<line x1="2088.28" y1="911.25" x2="2088.28" y2="846.45" style="stroke:#E0E0E0;stroke-width:4.86"/>
	<line x1="2088.28" y1="814.05" x2="2088.28" y2="749.25" style="stroke:#E0E0E0;stroke-width:4.86"/>
	<line x1="2552.68" y1="2272.05" x2="2552.68" y2="2207.25" style="stroke:#E0E0E0;stroke-width:4.86"/>
	<line x1="2552.68" y1="2174.85" x2="2552.68" y2="2110.05" style="stroke:#E0E0E0;stroke-width:4.86"/>
	<line x1="2552.68" y1="2077.65" x2="2552.68" y2="2012.85" style="stroke:#E0E0E0;stroke-width:4.86"/>
	<line x1="2552.68" y1="1980.45" x2="2552.68" y2="1915.65" style="stroke:#E0E0E0;stroke-width:4.86"/>
	<line x1="2552.68" y1="1883.25" x2="2552.68" y2="1818.45" style="stroke:#E0E0E0;stroke-width:4.86"/>
	<line x1="2552.68" y1="1786.05" x2="2552.68" y2="1721.25" style="stroke:#E0E0E0;stroke-width:4.86"/>
	<line x1="2552.68" y1="1688.85" x2="2552.68" y2="1624.05" style="stroke:#E0E0E0;stroke-width:4.86"/>
	<line x1="2552.68" y1="1591.65" x2="2552.68" y2="1526.85" style="stroke:#E0E0E0;stroke-width:4.86"/>
	<line x1="2552.68" y1="1494.45" x2="2552.68" y2="1429.65" style="stroke:#E0E0E0;stroke-width:4.86"/>
	<line x1="2552.68" y1="1397.25" x2="2552.68" y2="1332.45" style="stroke:#E0E0E0;stroke-width:4.86"/>
	<line x1="2552.68" y1="1300.05" x2="2552.68" y2="1235.25" style="stroke:#E0E0E0;stroke-width:4.86"/>
	<line x1="2552.68" y1="1202.85" x2="2552.68" y2="1138.05" style="stroke:#E0E0E0;stroke-width:4.86"/>
	<line x1="2552.68" y1="1105.65" x2="2552.68" y2="1040.85" style="stroke:#E0E0E0;stroke-width:4.86"/>
	<line x1="2552.68" y1="1008.45" x2="2552.68" y2="943.65" style="stroke:#E0E0E0;stroke-width:4.86"/>
	<line x1="2552.68" y1="911.25" x2="2552.68" y2="846.45" style="stroke:#E0E0E0;stroke-width:4.86"/>
	<line x1="2552.68" y1="814.05" x2="2552.68" y2="749.25" style="stroke:#E0E0E0;stroke-width:4.86"/>
	<line x1="3017.25" y1="2272.05" x2="3017.25" y2="2207.25" style="stroke:#E0E0E0;stroke-width:4.86"/>
	<line x1="3017.25" y1="2174.85" x2="3017.25" y2="2110.05" style="stroke:#E0E0E0;stroke-width:4.86"/>
	<line x1="3017.25" y1="2077.65" x2="3017.25" y2="2012.85" style="stroke:#E0E0E0;stroke-width:4.86"/>
	<line x1="3017.25" y1="1980.45" x2="3017.25" y2="1915.65" style="stroke:#E0E0E0;stroke-width:4.86"/>
	<line x1="3017.25" y1="1883.25" x2="3017.25" y2="1818.45" style="stroke:#E0E0E0;stroke-width:4.86"/>
	<line x1="3017.25" y1="1786.05" x2="3017.25" y2="1721.25" style="stroke:#E0E0E0;stroke-width:4.86"/>
	<line x1="3017.25" y1="1688.85" x2="3017.25" y2="1624.05" style="stroke:#E0E0E0;stroke-width:4.86"/>
	<line x1="3017.25" y1="1591.65" x2="3017.25" y2="1526.85" style="stroke:#E0E0E0;stroke-width:4.86"/>
	<line x1="3017.25" y1="1494.45" x2="3017.25" y2="1429.65" style="stroke:#E0E0E0;stroke-width:4.86"/>
	<line x1="3017.25" y1="1397.25" x2="3017.25" y2="1332.45" style="stroke:#E0E0E0;stroke-width:4.86"/>
	<line x1="3017.25" y1="1300.05" x2="3017.25" y2="1235.25" style="stroke:#E0E0E0;stroke-width:4.86"/>
	<line x1="3017.25" y1="1202.85" x2="3017.25" y2="1138.05" style="stroke:#E0E0E0;stroke-width:4.86"/>
	<line x1="3017.25" y1="1105.65" x2="3017.25" y2="1040.85" style="stroke:#E0E0E0;stroke-width:4.86"/>
	<line x1="3017.25" y1="1008.45" x2="3017.25" y2="943.65" style="stroke:#E0E0E0;stroke-width:4.86"/>
	<line x1="3017.25" y1="911.25" x2="3017.25" y2="846.45" style="stroke:#E0E0E0;stroke-width:4.86"/>
	<line x1="3017.25" y1="814.05" x2="3017.25" y2="749.25" style="stroke:#E0E0E0;stroke-width:4.86"/>
	<line x1="3481.65" y1="2272.05" x2="3481.65" y2="2207.25" style="stroke:#E0E0E0;stroke-width:4.86"/>
	<line x1="3481.65" y1="2174.85" x2="3481.65" y2="2110.05" style="stroke:#E0E0E0;stroke-width:4.86"/>
	<line x1="3481.65" y1="2077.65" x2="3481.65" y2="2012.85" style="stroke:#E0E0E0;stroke-width:4.86"/>
	<line x1="3481.65" y1="1980.45" x2="3481.65" y2="1915.65" style="stroke:#E0E0E0;stroke-width:4.86"/>
	<line x1="3481.65" y1="1883.25" x2="3481.65" y2="1818.45" style="stroke:#E0E0E0;stroke-width:4.86"/>
	<line x1="3481.65" y1="1786.05" x2="3481.65" y2="1721.25" style="stroke:#E0E0E0;stroke-width:4.86"/>
	<line x1="3481.65" y1="1688.85" x2="3481.65" y2="1624.05" style="stroke:#E0E0E0;stroke-width:4.86"/>
	<line x1="3481.65" y1="1591.65" x2="3481.65" y2="1526.85" style="stroke:#E0E0E0;stroke-width:4.86"/>
	<line x1="3481.65" y1="1494.45" x2="3481.65" y2="1429.65" style="stroke:#E0E0E0;stroke-width:4.86"/>
	<line x1="3481.65" y1="1397.25" x2="3481.65" y2="1332.45" style="stroke:#E0E0E0;stroke-width:4.86"/>
	<line x1="3481.65" y1="1300.05" x2="3481.65" y2="1235.25" style="stroke:#E0E0E0;stroke-width:4.86"/>
	<line x1="3481.65" y1="1202.85" x2="3481.65" y2="1138.05" style="stroke:#E0E0E0;stroke-width:4.86"/>
	<line x1="3481.65" y1="1105.65" x2="3481.65" y2="1040.85" style="stroke:#E0E0E0;stroke-width:4.86"/>
	<line x1="3481.65" y1="1008.45" x2="3481.65" y2="943.65" style="stroke:#E0E0E0;stroke-width:4.86"/>
	<line x1="3481.65" y1="911.25" x2="3481.65" y2="846.45" style="stroke:#E0E0E0;stroke-width:4.86"/>
	<line x1="3481.65" y1="814.05" x2="3481.65" y2="749.25" style="stroke:#E0E0E0;stroke-width:4.86"/>
	<line x1="3946.22" y1="2272.05" x2="3946.22" y2="2207.25" style="stroke:#E0E0E0;stroke-width:4.86"/>
	<line x1="3946.22" y1="2174.85" x2="3946.22" y2="2110.05" style="stroke:#E0E0E0;stroke-width:4.86"/>
	<line x1="3946.22" y1="2077.65" x2="3946.22" y2="2012.85" style="stroke:#E0E0E0;stroke-width:4.86"/>
	<line x1="3946.22" y1="1980.45" x2="3946.22" y2="1915.65" style="stroke:#E0E0E0;stroke-width:4.86"/>
	<line x1="3946.22" y1="1883.25" x2="3946.22" y2="1818.45" style="stroke:#E0E0E0;stroke-width:4.86"/>
	<line x1="3946.22" y1="1786.05" x2="3946.22" y2="1721.25" style="stroke:#E0E0E0;stroke-width:4.86"/>
	<line x1="3946.22" y1="1688.85" x2="3946.22" y2="1624.05" style="stroke:#E0E0E0;stroke-width:4.86"/>
	<line x1="3946.22" y1="1591.65" x2="3946.22" y2="1526.85" style="stroke:#E0E0E0;stroke-width:4.86"/>
	<line x1="3946.22" y1="1494.45" x2="3946.22" y2="1429.65" style="stroke:#E0E0E0;stroke-width:4.86"/>
	<line x1="3946.22" y1="1397.25" x2="3946.22" y2="1332.45" style="stroke:#E0E0E0;stroke-width:4.86"/>
	<line x1="3946.22" y1="1300.05" x2="3946.22" y2="1235.25" style="stroke:#E0E0E0;stroke-width:4.86"/>
	<line x1="3946.22" y1="1202.85" x2="3946.22" y2="1138.05" style="stroke:#E0E0E0;stroke-width:4.86"/>
	<line x1="3946.22" y1="1105.65" x2="3946.22" y2="1040.85" style="stroke:#E0E0E0;stroke-width:4.86"/>
	<line x1="3946.22" y1="1008.45" x2="3946.22" y2="943.65" style="stroke:#E0E0E0;stroke-width:4.86"/>
	<line x1="3946.22" y1="911.25" x2="3946.22" y2="846.45" style="stroke:#E0E0E0;stroke-width:4.86"/>
	<line x1="3946.22" y1="814.05" x2="3946.22" y2="749.25" style="stroke:#E0E0E0;stroke-width:4.86"/>
	<line x1="4410.62" y1="2272.05" x2="4410.62" y2="2207.25" style="stroke:#E0E0E0;stroke-width:4.86"/>
	<line x1="4410.62" y1="2174.85" x2="4410.62" y2="2110.05" style="stroke:#E0E0E0;stroke-width:4.86"/>
	<line x1="4410.62" y1="2077.65" x2="4410.62" y2="2012.85" style="stroke:#E0E0E0;stroke-width:4.86"/>
	<line x1="4410.62" y1="1980.45" x2="4410.62" y2="1915.65" style="stroke:#E0E0E0;stroke-width:4.86"/>
	<line x1="4410.62" y1="1883.25" x2="4410.62" y2="1818.45" style="stroke:#E0E0E0;stroke-width:4.86"/>
	<line x1="4410.62" y1="1786.05" x2="4410.62" y2="1721.25" style="stroke:#E0E0E0;stroke-width:4.86"/>
	<line x1="4410.62" y1="1688.85" x2="4410.62" y2="1624.05" style="stroke:#E0E0E0;stroke-width:4.86"/>
	<line x1="4410.62" y1="1591.65" x2="4410.62" y2="1526.85" style="stroke:#E0E0E0;stroke-width:4.86"/>
	<line x1="4410.62" y1="1494.45" x2="4410.62" y2="1429.65" style="stroke:#E0E0E0;stroke-width:4.86"/>
	<line x1="4410.62" y1="1397.25" x2="4410.62" y2="1332.45" style="stroke:#E0E0E0;stroke-width:4.86"/>
	<line x1="4410.62" y1="1300.05" x2="4410.62" y2="1235.25" style="stroke:#E0E0E0;stroke-width:4.86"/>
	<line x1="4410.62" y1="1202.85" x2="4410.62" y2="1138.05" style="stroke:#E0E0E0;stroke-width:4.86"/>
	<line x1="4410.62" y1="1105.65" x2="4410.62" y2="1040.85" style="stroke:#E0E0E0;stroke-width:4.86"/>
	<line x1="4410.62" y1="1008.45" x2="4410.62" y2="943.65" style="stroke:#E0E0E0;stroke-width:4.86"/>
	<line x1="4410.62" y1="911.25" x2="4410.62" y2="846.45" style="stroke:#E0E0E0;stroke-width:4.86"/>
	<line x1="4410.62" y1="814.05" x2="4410.62" y2="749.25" style="stroke:#E0E0E0;stroke-width:4.86"/>
	<line x1="4875.19" y1="2272.05" x2="4875.19" y2="2207.25" style="stroke:#E0E0E0;stroke-width:4.86"/>
	<line x1="4875.19" y1="2174.85" x2="4875.19" y2="2110.05" style="stroke:#E0E0E0;stroke-width:4.86"/>
	<line x1="4875.19" y1="2077.65" x2="4875.19" y2="2012.85" style="stroke:#E0E0E0;stroke-width:4.86"/>
	<line x1="4875.19" y1="1980.45" x2="4875.19" y2="1915.65" style="stroke:#E0E0E0;stroke-width:4.86"/>
	<line x1="4875.19" y1="1883.25" x2="4875.19" y2="1818.45" style="stroke:#E0E0E0;stroke-width:4.86"/>
	<line x1="4875.19" y1="1786.05" x2="4875.19" y2="1721.25" style="stroke:#E0E0E0;stroke-width:4.86"/>
	<line x1="4875.19" y1="1688.85" x2="4875.19" y2="1624.05" style="stroke:#E0E0E0;stroke-width:4.86"/>
	<line x1="4875.19" y1="1591.65" x2="4875.19" y2="1526.85" style="stroke:#E0E0E0;stroke-width:4.86"/>
	<line x1="4875.19" y1="1494.45" x2="4875.19" y2="1429.65" style="stroke:#E0E0E0;stroke-width:4.86"/>
	<line x1="4875.19" y1="1397.25" x2="4875.19" y2="1332.45" style="stroke:#E0E0E0;stroke-width:4.86"/>
	<line x1="4875.19" y1="1300.05" x2="4875.19" y2="1235.25" style="stroke:#E0E0E0;stroke-width:4.86"/>
	<line x1="4875.19" y1="1202.85" x2="4875.19" y2="1138.05" style="stroke:#E0E0E0;stroke-width:4.86"/>
	<line x1="4875.19" y1="1105.65" x2="4875.19" y2="1040.85" style="stroke:#E0E0E0;stroke-width:4.86"/>
	<line x1="4875.19" y1="1008.45" x2="4875.19" y2="943.65" style="stroke:#E0E0E0;stroke-width:4.86"/>
	<line x1="4875.19" y1="911.25" x2="4875.19" y2="846.45" style="stroke:#E0E0E0;stroke-width:4.86"/>
	<line x1="4875.19" y1="814.05" x2="4875.19" y2="749.25" style="stroke:#E0E0E0;stroke-width:4.86"/>
	<path d=" M1000.69 2167.09 L1012.50 2162.53 L1024.31 2157.47 L1036.13 2150.89 L1047.94 2142.79 L1059.75 2133.51 L1071.39 2123.55 L1083.21 2113.26 L1095.02 2103.13 L1106.83 2092.84 L1118.64 2082.54 L1130.46 2072.42 L1142.27 2062.63 L1154.08 2052.34 L1165.89 2042.04 L1177.71 2031.08 L1189.52 2018.76 L1201.33 2005.76 L1213.14 1991.93 L1224.79 1977.75 L1236.60 1963.24 L1248.41 1948.89 L1260.22 1933.88 L1272.04 1919.19 L1283.85 1905.19 L1295.66 1891.86 L1307.47 1879.54 L1319.29 1868.40 L1331.10 1858.78 L1342.91 1850.51 L1354.73 1843.26 L1366.54 1836.84 L1378.18 1831.61 L1389.99 1827.90 L1401.81 1825.54 L1413.62 1824.36 L1425.43 1824.19 L1437.24 1825.37 L1449.06 1827.56 L1460.87 1830.94 L1472.68 1835.16 L1484.49 1840.39 L1496.31 1846.46 L1508.12 1852.54 L1519.93 1858.11 L1531.58 1862.83 L1543.39 1867.56 L1555.20 1872.45 L1567.01 1877.68 L1578.83 1883.76 L1590.64 1890.34 L1602.45 1898.10 L1614.26 1907.21 L1626.08 1917.00 L1637.89 1927.63 L1649.70 1938.60 L1661.51 1948.73 L1673.33 1958.34 L1684.97 1966.78 L1696.78 1974.71 L1708.59 1981.46 L1720.41 1987.88 L1732.22 1993.28 L1744.03 1997.83 L1755.84 2001.71 L1767.66 2005.09 L1779.47 2007.96 L1791.28 2010.49 L1803.09 2013.36 L1814.91 2016.90 L1826.72 2020.78 L1838.36 2024.83 L1850.18 2029.05 L1861.99 2033.27 L1873.80 2037.49 L1885.61 2041.37 L1897.43 2044.91 L1909.24 2048.46 L1921.05 2052.17 L1932.86 2055.54 L1944.68 2058.24 L1956.49 2060.94 L1968.30 2063.31 L1980.11 2064.66 L1991.76 2065.84 L2003.57 2066.18 L2015.38 2066.34 L2027.19 2066.01 L2039.01 2065.33 L2050.82 2064.32 L2062.63 2063.31 L2074.44 2061.96 L2086.26 2061.11 L2098.07 2060.44 L2109.88 2060.27 L2121.69 2059.93 L2133.51 2059.59 L2145.15 2059.43 L2156.96 2059.09 L2168.78 2058.58 L2180.59 2057.40 L2192.40 2056.05 L2204.21 2053.69 L2216.03 2050.99 L2227.84 2046.77 L2239.65 2042.38 L2251.46 2037.15 L2263.28 2031.75 L2275.09 2026.01 L2286.90 2020.28 L2298.54 2014.37 L2310.36 2008.46 L2322.17 2003.06 L2333.98 1997.66 L2345.79 1992.60 L2357.61 1987.37 L2369.42 1982.31 L2381.23 1977.24 L2393.04 1972.52 L2404.86 1967.46 L2416.67 1962.39 L2428.48 1956.66 L2440.29 1950.58 L2451.94 1943.33 L2463.75 1935.56 L2475.56 1927.46 L2487.38 1919.19 L2499.19 1911.09 L2511.00 1903.16 L2522.81 1895.57 L2534.63 1887.98 L2546.44 1880.04 L2558.25 1872.45 L2570.06 1864.86 L2581.88 1857.60 L2593.69 1850.34 L2605.33 1842.58 L2617.14 1834.31 L2628.96 1826.21 L2640.77 1818.11 L2652.58 1810.01 L2664.39 1802.08 L2676.21 1793.31 L2688.02 1784.70 L2699.83 1775.42 L2711.64 1766.81 L2723.46 1757.87 L2735.27 1749.94 L2747.08 1742.34 L2758.73 1734.75 L2770.54 1728.00 L2782.35 1721.93 L2794.16 1717.20 L2805.98 1712.48 L2817.79 1708.43 L2829.60 1704.21 L2841.41 1699.82 L2853.23 1695.77 L2865.04 1691.04 L2876.85 1686.66 L2888.66 1682.27 L2900.48 1677.71 L2912.12 1673.83 L2923.93 1669.61 L2935.74 1664.72 L2947.56 1659.32 L2959.37 1653.75 L2971.18 1647.68 L2982.99 1641.77 L2994.81 1635.86 L3006.62 1628.94 L3018.43 1621.52 L3030.24 1612.07 L3042.06 1601.94 L3053.70 1589.96 L3065.51 1576.97 L3077.33 1562.46 L3089.14 1546.93 L3100.95 1531.24 L3112.76 1514.19 L3124.58 1496.64 L3136.39 1478.93 L3148.20 1460.03 L3160.01 1441.29 L3171.83 1421.89 L3183.64 1403.16 L3195.45 1384.26 L3207.09 1366.71 L3218.91 1350.17 L3230.72 1334.98 L3242.53 1320.64 L3254.34 1307.98 L3266.16 1297.18 L3277.97 1286.21 L3289.78 1276.26 L3301.59 1267.99 L3313.41 1260.73 L3325.22 1253.98 L3337.03 1247.23 L3348.84 1240.65 L3360.49 1234.07 L3372.30 1226.98 L3384.11 1221.75 L3395.93 1217.36 L3407.74 1213.65 L3419.55 1210.11 L3431.36 1207.58 L3443.18 1205.21 L3454.99 1203.36 L3466.80 1202.68 L3478.61 1202.34 L3490.43 1202.85 L3502.24 1201.50 L3513.88 1200.32 L3525.69 1197.96 L3537.51 1194.92 L3549.32 1192.05 L3561.13 1190.19 L3572.94 1189.18 L3584.76 1188.84 L3596.57 1189.01 L3608.38 1191.04 L3620.19 1194.08 L3632.01 1198.13 L3643.82 1202.85 L3655.63 1209.09 L3667.28 1215.84 L3679.09 1224.62 L3690.90 1235.08 L3702.71 1247.74 L3714.53 1261.74 L3726.34 1277.10 L3738.15 1293.64 L3749.96 1310.01 L3761.78 1326.88 L3773.59 1344.43 L3785.40 1364.01 L3797.21 1384.43 L3809.03 1405.52 L3820.67 1426.61 L3832.48 1448.04 L3844.29 1468.29 L3856.11 1489.05 L3867.92 1510.14 L3879.73 1531.74 L3891.54 1553.51 L3903.36 1575.11 L3915.17 1595.87 L3926.98 1615.61 L3938.79 1635.19 L3950.61 1654.26 L3962.42 1672.82 L3974.06 1690.37 L3985.88 1706.57 L3997.69 1721.59 L4009.50 1736.10 L4021.31 1750.11 L4033.13 1764.11 L4044.94 1777.44 L4056.75 1790.27 L4068.56 1802.76 L4080.38 1815.41 L4092.19 1828.91 L4104.00 1842.08 L4115.81 1855.24 L4127.46 1868.57 L4139.27 1881.73 L4151.08 1895.40 L4162.89 1909.24 L4174.71 1923.41 L4186.52 1937.59 L4198.33 1952.10 L4210.14 1966.28 L4221.96 1979.78 L4233.77 1992.60 L4245.58 2004.41 L4257.39 2015.72 L4269.21 2026.69 L4280.85 2037.15 L4292.66 2047.61 L4304.48 2057.57 L4316.29 2067.02 L4328.10 2076.13 L4339.91 2084.91 L4351.73 2093.68 L4363.54 2102.29 L4375.35 2110.39 L4387.16 2117.98 L4398.98 2124.73 L4410.79 2130.98 L4422.60 2136.88 L4434.24 2142.28 L4446.06 2147.34 L4457.87 2151.90 L4469.68 2155.95 L4481.49 2160.17 L4493.31 2164.22 L4505.12 2168.10 L4516.93 2171.81 L4528.74 2175.02" stroke-linejoin="round" style="fill:none;stroke:#1A85FF;stroke-width:25.92"/>
	<path d=" M999.68 2196.79 L1011.66 2196.45 L1023.64 2196.11 L1035.45 2195.78 L1047.43 2195.44 L1059.41 2195.10 L1071.39 2194.59 L1083.38 2193.92 L1095.36 2192.74 L1107.34 2191.39 L1119.32 2189.70 L1131.30 2187.68 L1143.28 2185.48 L1155.26 2183.12 L1167.24 2180.76 L1179.22 2178.23 L1191.21 2175.53 L1203.19 2173.16 L1215.17 2170.97 L1227.15 2168.78 L1239.13 2166.58 L1251.11 2164.22 L1263.09 2161.69 L1275.08 2158.82 L1287.06 2155.78 L1299.04 2153.25 L1311.02 2150.55 L1323.00 2148.02 L1334.98 2145.49 L1346.96 2143.13 L1358.94 2141.10 L1370.76 2139.92 L1382.74 2138.74 L1394.72 2137.56 L1406.70 2136.54 L1418.68 2136.04 L1430.66 2135.87 L1442.64 2135.87 L1454.63 2136.38 L1466.61 2137.22 L1478.59 2138.06 L1490.57 2138.57 L1502.55 2139.41 L1514.53 2140.76 L1526.51 2142.11 L1538.49 2143.80 L1550.48 2145.32 L1562.46 2146.50 L1574.44 2147.18 L1586.42 2148.69 L1598.40 2149.88 L1610.38 2150.89 L1622.36 2151.73 L1634.34 2152.07 L1646.33 2152.24 L1658.31 2152.07 L1670.29 2152.41 L1682.27 2152.74 L1694.25 2153.08 L1706.06 2153.59 L1718.04 2154.43 L1730.03 2155.61 L1742.01 2156.96 L1753.99 2158.65 L1765.97 2160.51 L1777.95 2162.03 L1789.93 2163.54 L1801.91 2165.06 L1813.89 2166.58 L1825.88 2167.59 L1837.86 2168.44 L1849.84 2168.78 L1861.82 2168.78 L1873.80 2169.11 L1885.78 2169.62 L1897.76 2170.29 L1909.74 2170.97 L1921.73 2171.64 L1933.71 2172.15 L1945.69 2172.66 L1957.67 2172.82 L1969.65 2172.99 L1981.63 2173.33 L1993.61 2173.33 L2005.59 2173.33 L2017.58 2172.99 L2029.56 2172.32 L2041.54 2170.97 L2053.35 2169.45 L2065.33 2167.59 L2077.31 2165.57 L2089.29 2163.71 L2101.28 2162.19 L2113.26 2160.34 L2125.24 2158.82 L2137.22 2156.96 L2149.20 2154.94 L2161.18 2153.08 L2173.16 2151.06 L2185.14 2149.03 L2197.13 2147.34 L2209.11 2145.82 L2221.09 2144.31 L2233.07 2142.96 L2245.05 2140.93 L2257.03 2138.91 L2269.01 2136.38 L2280.99 2133.68 L2292.98 2129.79 L2304.96 2125.91 L2316.94 2121.02 L2328.92 2116.13 L2340.90 2110.22 L2352.88 2104.48 L2364.86 2097.90 L2376.84 2090.81 L2388.66 2084.57 L2400.64 2077.99 L2412.62 2072.25 L2424.60 2066.51 L2436.58 2061.96 L2448.56 2058.24 L2460.54 2054.19 L2472.53 2050.65 L2484.51 2046.26 L2496.49 2042.21 L2508.47 2037.32 L2520.45 2032.09 L2532.43 2026.52 L2544.41 2020.61 L2556.39 2014.03 L2568.38 2007.45 L2580.36 1999.35 L2592.34 1990.74 L2604.32 1981.46 L2616.30 1972.01 L2628.28 1963.24 L2640.26 1954.13 L2652.24 1945.01 L2664.23 1935.73 L2676.21 1926.45 L2688.19 1917.17 L2700.17 1908.39 L2712.15 1900.13 L2724.13 1892.87 L2735.94 1887.30 L2747.93 1882.74 L2759.91 1879.03 L2771.89 1875.49 L2783.87 1871.78 L2795.85 1868.40 L2807.83 1865.70 L2819.81 1861.82 L2831.79 1858.28 L2843.78 1854.90 L2855.76 1852.03 L2867.74 1848.83 L2879.72 1845.11 L2891.70 1841.74 L2903.68 1838.03 L2915.66 1835.83 L2927.64 1832.29 L2939.63 1828.58 L2951.61 1823.18 L2963.59 1816.93 L2975.57 1809.84 L2987.55 1801.58 L2999.53 1792.46 L3011.51 1783.18 L3023.49 1773.39 L3035.48 1762.93 L3047.46 1752.81 L3059.44 1740.99 L3071.25 1727.66 L3083.23 1712.98 L3095.21 1696.95 L3107.19 1679.91 L3119.18 1659.15 L3131.16 1639.58 L3143.14 1617.64 L3155.12 1595.70 L3167.10 1571.91 L3179.08 1547.27 L3191.06 1521.45 L3203.04 1494.96 L3215.03 1467.96 L3227.01 1438.59 L3238.99 1409.06 L3250.97 1377.34 L3262.95 1345.61 L3274.93 1315.07 L3286.91 1285.54 L3298.89 1258.54 L3310.88 1235.25 L3322.86 1215.68 L3334.84 1199.81 L3346.82 1188.17 L3358.80 1179.39 L3370.78 1173.15 L3382.76 1169.27 L3394.74 1167.24 L3406.56 1165.39 L3418.54 1162.35 L3430.52 1159.99 L3442.50 1155.26 L3454.48 1149.36 L3466.46 1141.76 L3478.44 1133.16 L3490.43 1124.04 L3502.41 1113.58 L3514.39 1098.22 L3526.37 1077.64 L3538.35 1054.35 L3550.33 1028.36 L3562.31 1001.87 L3574.29 973.52 L3586.28 945.34 L3598.26 916.99 L3610.24 889.48 L3622.22 862.82 L3634.20 839.36 L3646.18 820.97 L3658.16 808.65 L3670.14 801.73 L3682.13 801.39 L3694.11 806.63 L3706.09 817.09 L3718.07 829.07 L3730.05 846.79 L3742.03 867.38 L3753.84 890.16 L3765.83 916.31 L3777.81 946.52 L3789.79 978.75 L3801.77 1009.46 L3813.75 1038.82 L3825.73 1066.16 L3837.71 1091.81 L3849.69 1115.94 L3861.68 1135.52 L3873.66 1151.55 L3885.64 1161.51 L3897.62 1169.44 L3909.60 1175.18 L3921.58 1179.56 L3933.56 1183.61 L3945.54 1187.49 L3957.53 1191.54 L3969.51 1196.10 L3981.49 1200.49 L3993.47 1204.54 L4005.45 1208.76 L4017.43 1214.49 L4029.41 1223.27 L4041.39 1235.42 L4053.38 1250.78 L4065.36 1270.86 L4077.34 1293.81 L4089.15 1318.61 L4101.13 1346.46 L4113.11 1377.00 L4125.09 1409.57 L4137.08 1443.32 L4149.06 1475.21 L4161.04 1505.25 L4173.02 1528.88 L4185.00 1550.98 L4196.98 1573.93 L4208.96 1598.57 L4220.94 1625.23 L4232.93 1651.39 L4244.91 1678.73 L4256.89 1706.57 L4268.87 1733.91 L4280.85 1759.89 L4292.83 1783.69 L4304.81 1806.47 L4316.79 1827.23 L4328.77 1846.63 L4340.76 1863.51 L4352.74 1880.55 L4364.72 1896.92 L4376.70 1912.78 L4388.68 1929.83 L4400.66 1947.38 L4412.64 1966.28 L4424.46 1985.34 L4436.44 2004.24 L4448.42 2022.64 L4460.40 2039.01 L4472.38 2053.52 L4484.36 2067.19 L4496.34 2080.35 L4508.33 2093.01 L4520.31 2104.82 L4532.29 2115.96 L4544.27 2126.76 L4556.25 2137.56 L4568.23 2148.02 L4580.21 2158.14" stroke-linejoin="round" style="fill:none;stroke:#D41159;stroke-width:25.92"/>
	<line x1="623.53" y1="2272.05" x2="623.53" y2="730.01" style="stroke:#000000;stroke-width:6.48"/>
	<line x1="623.53" y1="2200.67" x2="578.48" y2="2200.67" style="stroke:#000000;stroke-width:6.48"/>
	<text x="556.03" y="2232.19" style="font-family:'Helvetica';font-size:89.94px;fill:#000000" text-anchor="end">0</text>
	<line x1="623.53" y1="1879.71" x2="578.48" y2="1879.71" style="stroke:#000000;stroke-width:6.48"/>
	<text x="556.03" y="1911.23" style="font-family:'Helvetica';font-size:89.94px;fill:#000000" text-anchor="end">1</text>
	<line x1="623.53" y1="1558.58" x2="578.48" y2="1558.58" style="stroke:#000000;stroke-width:6.48"/>
	<text x="556.03" y="1590.10" style="font-family:'Helvetica';font-size:89.94px;fill:#000000" text-anchor="end">2</text>
	<line x1="623.53" y1="1237.44" x2="578.48" y2="1237.44" style="stroke:#000000;stroke-width:6.48"/>
	<text x="556.03" y="1268.97" style="font-family:'Helvetica';font-size:89.94px;fill:#000000" text-anchor="end">3</text>
	<line x1="623.53" y1="916.31" x2="578.48" y2="916.31" style="stroke:#000000;stroke-width:6.48"/>
	<text x="556.03" y="947.84" style="font-family:'Helvetica';font-size:89.94px;fill:#000000" text-anchor="end">4</text>
	<text x="409.49" y="1501.03" style="font-family:'Helvetica';font-size:89.94px;fill:#000000" transform="rotate(-90 409.49,1501.03)" text-anchor="middle">Density</text>
	<line x1="623.53" y1="2272.05" x2="4946.40" y2="2272.05" style="stroke:#000000;stroke-width:6.48"/>
	<line x1="694.74" y1="2272.05" x2="694.74" y2="2316.94" style="stroke:#000000;stroke-width:6.48"/>
	<text x="694.74" y="2402.43" style="font-family:'Helvetica';font-size:89.94px;fill:#000000" text-anchor="middle">0</text>
	<line x1="1159.31" y1="2272.05" x2="1159.31" y2="2316.94" style="stroke:#000000;stroke-width:6.48"/>
	<text x="1159.31" y="2402.43" style="font-family:'Helvetica';font-size:89.94px;fill:#000000" text-anchor="middle">.1</text>
	<line x1="1623.71" y1="2272.05" x2="1623.71" y2="2316.94" style="stroke:#000000;stroke-width:6.48"/>
	<text x="1623.71" y="2402.43" style="font-family:'Helvetica';font-size:89.94px;fill:#000000" text-anchor="middle">.2</text>
	<line x1="2088.28" y1="2272.05" x2="2088.28" y2="2316.94" style="stroke:#000000;stroke-width:6.48"/>
	<text x="2088.28" y="2402.43" style="font-family:'Helvetica';font-size:89.94px;fill:#000000" text-anchor="middle">.3</text>
	<line x1="2552.68" y1="2272.05" x2="2552.68" y2="2316.94" style="stroke:#000000;stroke-width:6.48"/>
	<text x="2552.68" y="2402.43" style="font-family:'Helvetica';font-size:89.94px;fill:#000000" text-anchor="middle">.4</text>
	<line x1="3017.25" y1="2272.05" x2="3017.25" y2="2316.94" style="stroke:#000000;stroke-width:6.48"/>
	<text x="3017.25" y="2402.43" style="font-family:'Helvetica';font-size:89.94px;fill:#000000" text-anchor="middle">.5</text>
	<line x1="3481.65" y1="2272.05" x2="3481.65" y2="2316.94" style="stroke:#000000;stroke-width:6.48"/>
	<text x="3481.65" y="2402.43" style="font-family:'Helvetica';font-size:89.94px;fill:#000000" text-anchor="middle">.6</text>
	<line x1="3946.22" y1="2272.05" x2="3946.22" y2="2316.94" style="stroke:#000000;stroke-width:6.48"/>
	<text x="3946.22" y="2402.43" style="font-family:'Helvetica';font-size:89.94px;fill:#000000" text-anchor="middle">.7</text>
	<line x1="4410.62" y1="2272.05" x2="4410.62" y2="2316.94" style="stroke:#000000;stroke-width:6.48"/>
	<text x="4410.62" y="2402.43" style="font-family:'Helvetica';font-size:89.94px;fill:#000000" text-anchor="middle">.8</text>
	<line x1="4875.19" y1="2272.05" x2="4875.19" y2="2316.94" style="stroke:#000000;stroke-width:6.48"/>
	<text x="4875.19" y="2402.43" style="font-family:'Helvetica';font-size:89.94px;fill:#000000" text-anchor="middle">.9</text>
	<text x="2784.88" y="2537.43" style="font-family:'Helvetica';font-size:89.94px;fill:#000000" text-anchor="middle">Estimated probability of receiving support</text>
	<rect x="1734.92" y="2625.92" width="2100.09" height="209.59" style="fill:#FFFFFF"/>
	<rect x="1738.16" y="2629.16" width="2093.61" height="203.11" style="fill:none;stroke:#FFFFFF;stroke-opacity:0.00;stroke-width:6.48"/>
	<line x1="1783.52" y1="2730.71" x2="2042.72" y2="2730.71" style="stroke:#1A85FF;stroke-width:25.92"/>
	<line x1="2929.33" y1="2730.71" x2="3188.53" y2="2730.71" style="stroke:#D41159;stroke-width:25.92"/>
	<text x="2110.22" y="2762.24" style="font-family:'Helvetica';font-size:89.94px;fill:#000000">Without support</text>
	<text x="3256.03" y="2762.24" style="font-family:'Helvetica';font-size:89.94px;fill:#000000">With support</text>
	<text x="642.94" y="2941.06" style="font-family:'Helvetica';font-size:67.50px;fill:#808080">Diagnostic only: overlap does not establish conditional independence.</text>
	<text x="2784.88" y="693.85" style="font-family:'Helvetica';font-size:112.56px;fill:#808080" text-anchor="middle">Distribution of the estimated propensity score</text>
	<text x="2784.88" y="434.13" style="font-family:'Helvetica';font-size:157.44px;fill:#000000" text-anchor="middle">Recipients and non-recipients share broad common support</text>
</svg>
